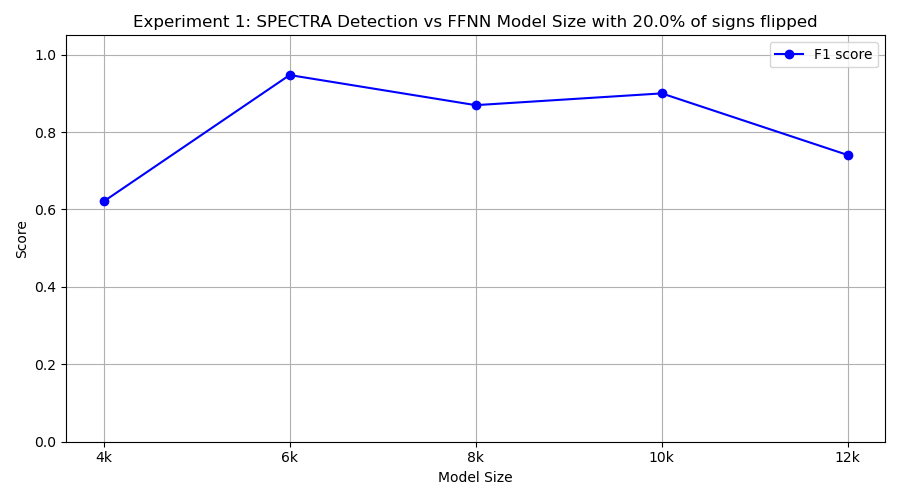

The table this chart was drawn from, first rows:
model_class, tp, fp, tn, fn, precision, recall, f1
FourKMLP, 9, 10, 0, 1, 0.4737, 0.9, 0.6207
SixKMLP, 9, 0, 10, 1, 1.0, 0.9, 0.9474
EightKMLP, 10, 3, 7, 0, 0.7692, 1.0, 0.8696
TenKMLP, 9, 1, 9, 1, 0.9, 0.9, 0.9
TwelveKMLP, 10, 7, 3, 0, 0.5882, 1.0, 0.7407
